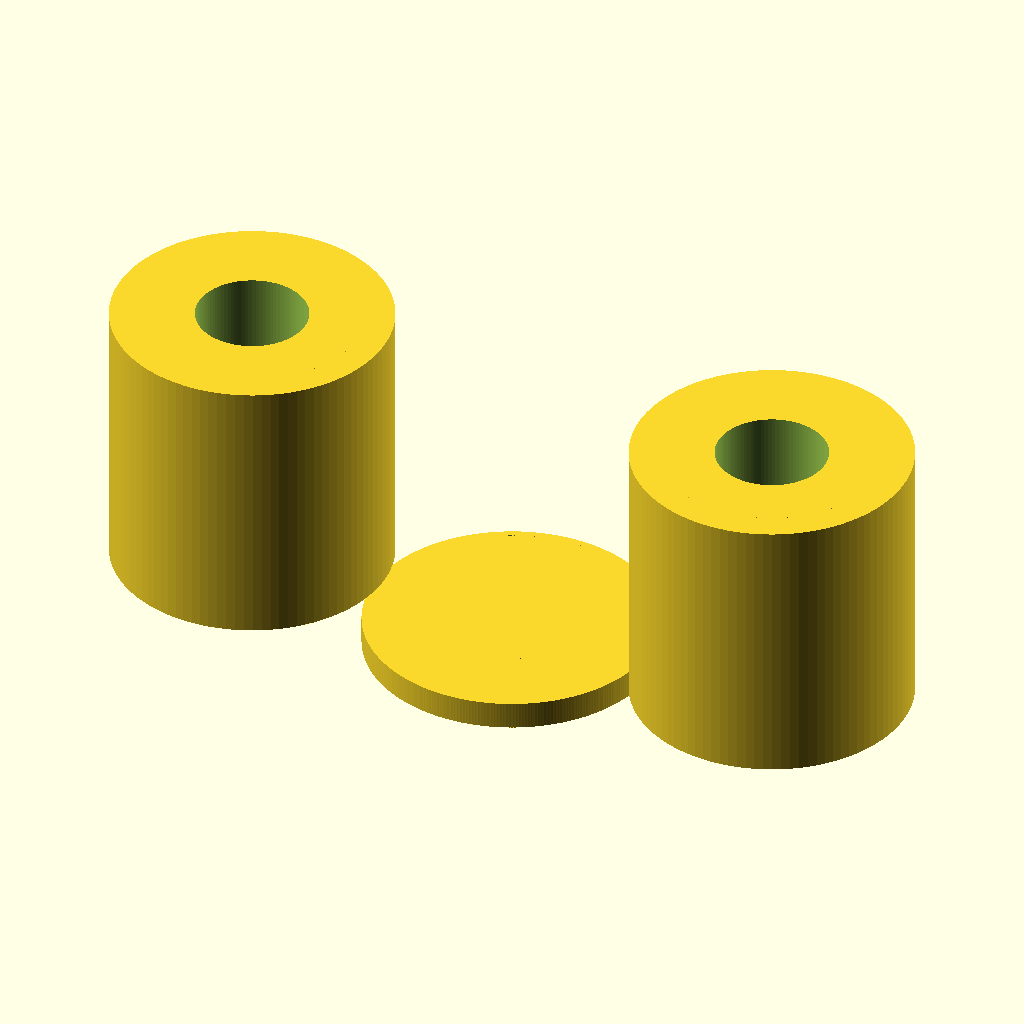
Cell 1: rendered with the file's own defaults.
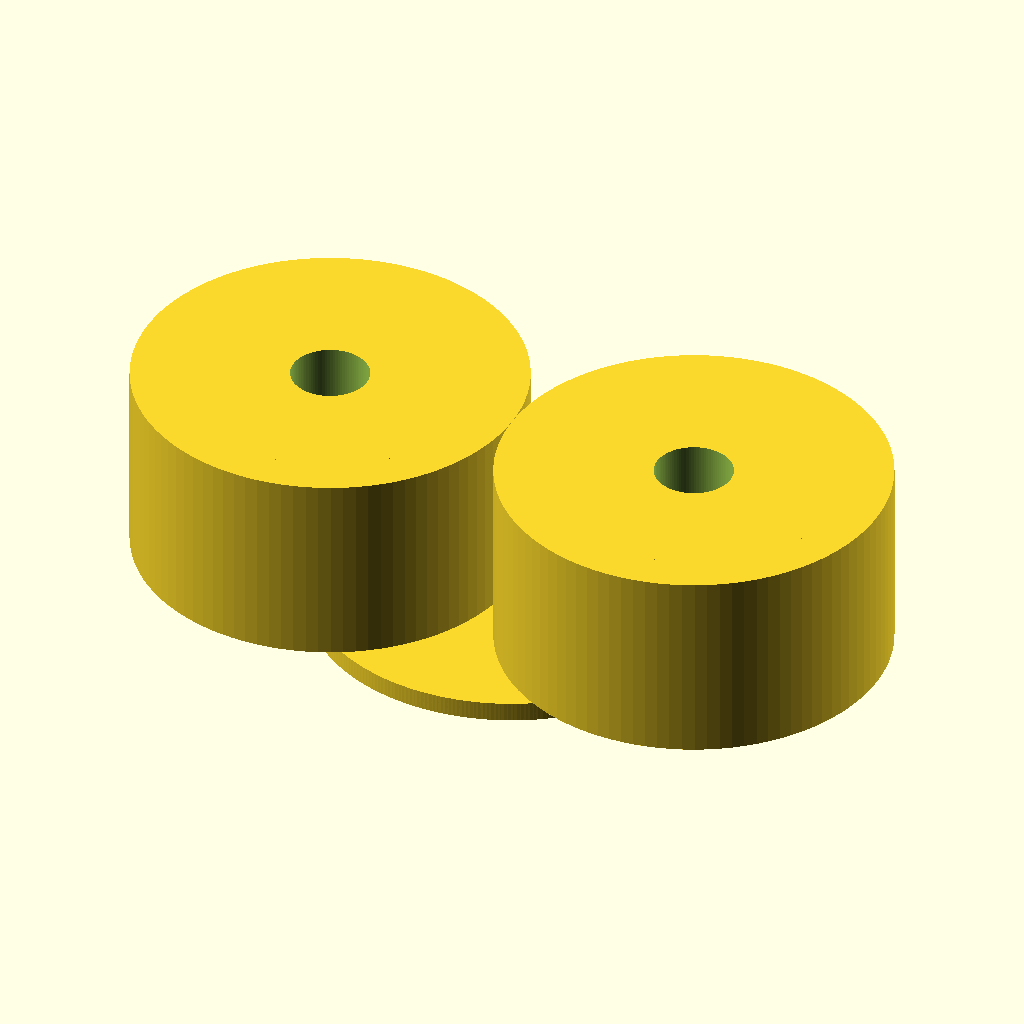
Cell 2 — coupling_diameter set to 40, the other parameters unchanged.
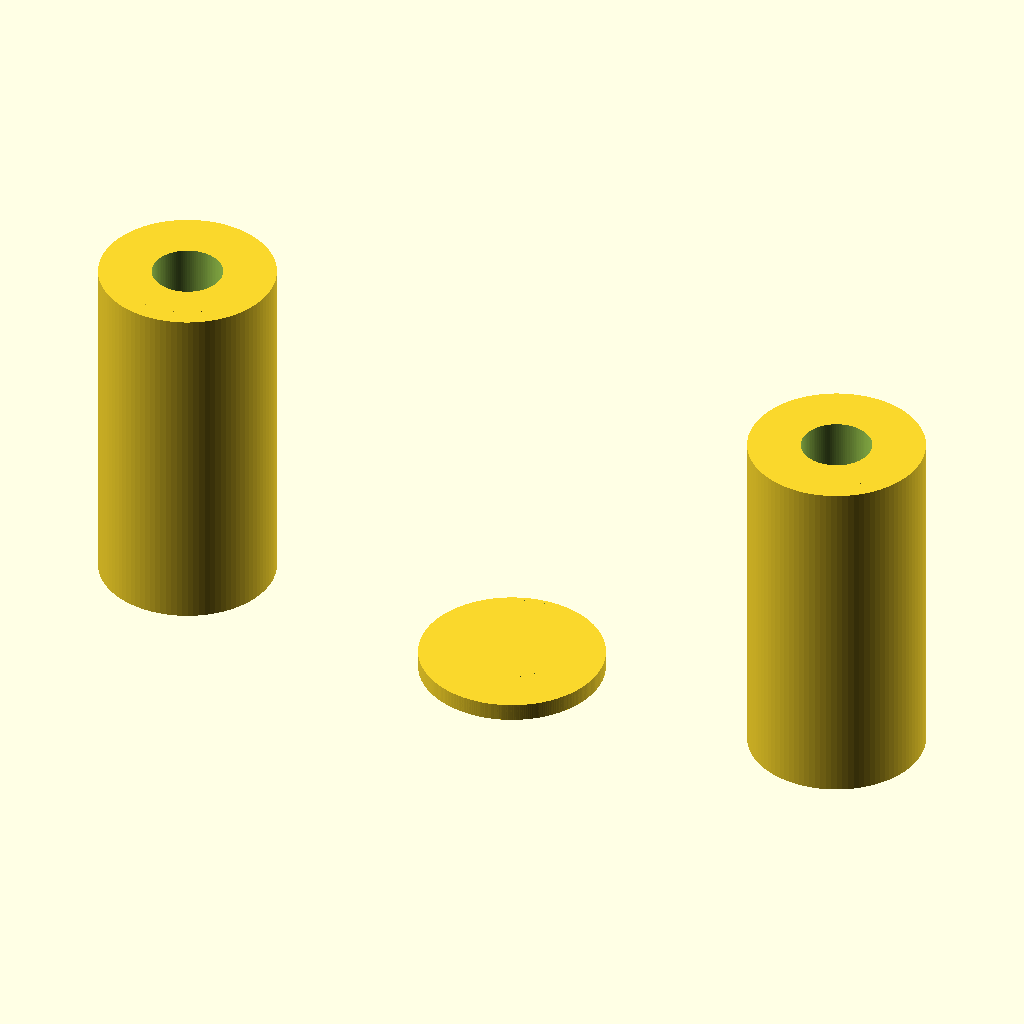
Cell 3: the same model with coupling_length = 80.
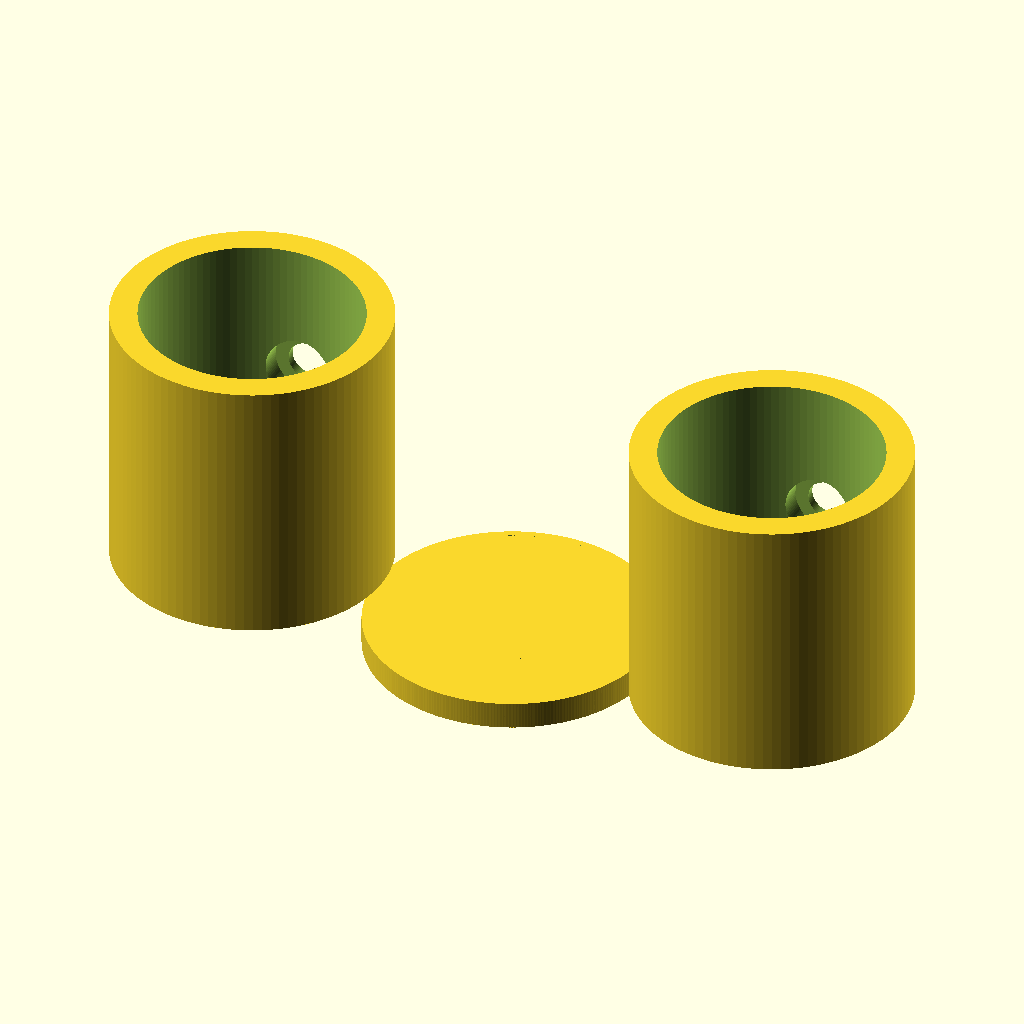
Cell 4: the same model with bore_diameter = 16.
The same orthographic view direction (rotation 55°, 0°, 25°; colour scheme Cornfield) for every cell, with the view re-fitted per cell, so scale and position can differ between cells.
Source of the model, TracePart/objfile_3/output_1/objfile_3.scad:
$fn = 100; // Smoothness

// Parameters
coupling_diameter = 20;
coupling_length = 40;
half_length = coupling_length / 2;
bore_diameter = 8;
set_screw_diameter = 3;
set_screw_head_diameter = 5;
set_screw_depth = 5;
slot_width = 2;
slot_depth = 5;
slot_spacing = 5;
slot_count = 6;

// Main assembly
module flexible_coupling() {
    translate([-half_length, 0, 0]) left_coupling_half();
    central_flexible_element();
    translate([half_length, 0, 0]) right_coupling_half();
}

// Left coupling half
module left_coupling_half() {
    difference() {
        union() {
            cylinder(h = half_length, d = coupling_diameter, center = false);
            // Interlocking profile (semi-circular notch)
            translate([0, 0, half_length - 1])
                rotate([0, 0, 0])
                    cylinder(h = 2, d = coupling_diameter * 0.8, center = true);
        }
        // Bore
        translate([0, 0, -1])
            cylinder(h = half_length + 2, d = bore_diameter, center = false);
        // Set screw hole
        translate([0, coupling_diameter / 2 - 2, half_length / 2])
            rotate([90, 0, 0])
                cylinder(h = set_screw_depth, d = set_screw_diameter, center = true);
        // Set screw head recess
        translate([0, coupling_diameter / 2 - 2, half_length / 2])
            rotate([90, 0, 0])
                cylinder(h = set_screw_depth / 2, d = set_screw_head_diameter, center = true);
    }
}

// Right coupling half (mirror of left)
module right_coupling_half() {
    mirror([1, 0, 0]) left_coupling_half();
}

// Central flexible element with curved slots
module central_flexible_element() {
    for (i = [0 : slot_count - 1]) {
        angle = 360 / slot_count * i;
        rotate([0, 0, angle])
            translate([0, 0, -slot_width / 2])
                flexible_slot();
    }
}

// Slot shape (curved slot for flexibility)
module flexible_slot() {
    difference() {
        cylinder(h = slot_width, d = coupling_diameter + 1, center = true);
        rotate_extrude(angle = 180)
            translate([coupling_diameter / 2 - slot_depth, 0])
                square([slot_depth, slot_width], center = false);
    }
}

// Render the full coupling
flexible_coupling();
Customizer parameters (derived from the source; name, type, default, range or options):
coupling_diameter: number, default 20
coupling_length: number, default 40
bore_diameter: number, default 8
set_screw_diameter: number, default 3
set_screw_head_diameter: number, default 5
set_screw_depth: number, default 5
slot_width: number, default 2
slot_depth: number, default 5
slot_spacing: number, default 5
slot_count: number, default 6
